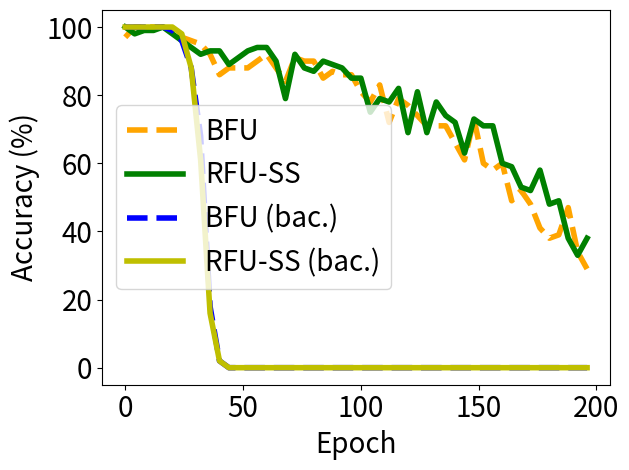

This chart was generated by the following Python code:


import numpy as np
import matplotlib.pyplot as plt

epsilon = 3
beta = 1 / epsilon




y_bfu_back_acc = [1.0, 1.0, 1.0, 1.0, 1.0, 1.0, 1.0, 1.0, 1.0, 1.0, 1.0, 1.0, 1.0, 1.0, 1.0, 0.9899999499320984, 1.0, 0.9899999499320984, 1.0, 0.9899999499320984, 0.9899999499320984, 1.0, 1.0, 1.0, 0.9599999785423279, 0.9099999666213989, 0.9099999666213989, 0.9199999570846558, 0.8799999952316284, 0.7999999523162842, 0.8100000023841858, 0.6399999856948853, 0.6800000071525574, 0.4899999797344208, 0.4599999785423279, 0.3400000035762787, 0.17999999225139618, 0.14999999105930328, 0.07999999821186066, 0.029999999329447746, 0.019999999552965164, 0.019999999552965164, 0.0, 0.0, 0.0, 0.0, 0.0, 0.0, 0.0, 0.0, 0.0, 0.0, 0.0, 0.0, 0.0, 0.0, 0.0, 0.0, 0.0, 0.0, 0.0, 0.0, 0.0, 0.0, 0.0, 0.0, 0.0, 0.0, 0.0, 0.0, 0.0, 0.0, 0.0, 0.0, 0.0, 0.0, 0.0, 0.0, 0.0, 0.0, 0.0, 0.0, 0.0, 0.0, 0.0, 0.0, 0.0, 0.0, 0.0, 0.0, 0.0, 0.0, 0.0, 0.0, 0.0, 0.0, 0.0, 0.0, 0.0, 0.0, 0.0, 0.0, 0.0, 0.0, 0.0, 0.0, 0.0, 0.0, 0.0, 0.0, 0.0, 0.0, 0.0, 0.0, 0.0, 0.0, 0.0, 0.0, 0.0, 0.0, 0.0, 0.0, 0.0, 0.0, 0.0, 0.0, 0.0, 0.0, 0.0, 0.0, 0.0, 0.0, 0.0, 0.0, 0.0, 0.0, 0.0, 0.0, 0.0, 0.0, 0.0, 0.0, 0.0, 0.0, 0.0, 0.0, 0.0, 0.0, 0.0, 0.0, 0.0, 0.0, 0.0, 0.0, 0.0, 0.0, 0.0, 0.0, 0.0, 0.0, 0.0, 0.0, 0.0, 0.0, 0.0, 0.0, 0.0, 0.0, 0.0, 0.0, 0.0, 0.0, 0.0, 0.0, 0.0, 0.0, 0.0, 0.0, 0.0, 0.0, 0.0, 0.0, 0.0, 0.0, 0.0, 0.0, 0.0, 0.0, 0.0, 0.0, 0.0, 0.0, 0.0, 0.0, 0.0, 0.0, 0.0, 0.0, 0.0, 0.0, 0.0, 0.0, 0.0, 0.0, 0.0, 0.0, 0.0, 0.0, 0.0, 0.0, 0.0, 0.0, 0.0, 0.0, 0.0, 0.0, 0.0, 0.0, 0.0, 0.0, 0.0, 0.0, 0.0, 0.0, 0.0, 0.0, 0.0, 0.0, 0.0, 0.0, 0.0, 0.0, 0.0, 0.0, 0.0, 0.0, 0.0, 0.0, 0.0, 0.0, 0.0, 0.0, 0.0, 0.0, 0.0, 0.0, 0.0, 0.0, 0.0, 0.0, 0.0, 0.0, 0.0, 0.0, 0.0, 0.0, 0.0, 0.0, 0.0, 0.0, 0.0, 0.0, 0.0, 0.0, 0.0, 0.0, 0.0, 0.0, 0.0, 0.0, 0.0, 0.0, 0.0, 0.0, 0.0, 0.0, 0.0, 0.0, 0.0, 0.0, 0.0, 0.0, 0.0, 0.0, 0.0, 0.0, 0.0, 0.0, 0.0, 0.0, 0.0, 0.0, 0.0, 0.0, 0.0, 0.0, 0.0, 0.0, 0.0, 0.0, 0.0, 0.0, 0.0, 0.0, 0.0, 0.0, 0.0, 0.0, 0.0, 0.0, 0.0, 0.0, 0.0, 0.0, 0.0, 0.0, 0.0, 0.0, 0.0, 0.0, 0.0, 0.0, 0.0, 0.0, 0.0, 0.0, 0.0, 0.0, 0.0, 0.0, 0.0, 0.0, 0.0, 0.0, 0.0, 0.0, 0.0, 0.0, 0.0, 0.0, 0.0, 0.0, 0.0, 0.0, 0.0, 0.0, 0.0, 0.0, 0.0, 0.0, 0.0, 0.0, 0.0, 0.0, 0.0, 0.0, 0.0, 0.0, 0.0, 0.0, 0.0, 0.0, 0.0, 0.0, 0.0, 0.0, 0.0, 0.0, 0.0, 0.0, 0.0, 0.0, 0.0, 0.0, 0.0, 0.0, 0.0, 0.0, 0.0, 0.0, 0.0, 0.0, 0.0, 0.0, 0.0, 0.0, 0.0, 0.0, 0.0, 0.0, 0.0, 0.0, 0.0, 0.0, 0.0, 0.0, 0.0, 0.0, 0.0, 0.0, 0.0, 0.0, 0.0, 0.0, 0.0, 0.0, 0.0, 0.0, 0.0, 0.0, 0.0, 0.0, 0.0, 0.0, 0.0, 0.0, 0.0, 0.0, 0.0, 0.0, 0.0, 0.0, 0.0, 0.0, 0.0, 0.0, 0.0, 0.0, 0.0, 0.0, 0.0, 0.0, 0.0, 0.0, 0.0, 0.0, 0.0, 0.0, 0.0, 0.0, 0.0, 0.0, 0.0, 0.0, 0.0, 0.0, 0.0, 0.0, 0.0, 0.0, 0.0, 0.0, 0.0, 0.0, 0.0, 0.0, 0.0, 0.0, 0.0, 0.0, 0.0, 0.0, 0.0, 0.0, 0.0, 0.0, 0.0, 0.0, 0.0, 0.0, 0.0, 0.0, 0.0, 0.0, 0.0, 0.0, 0.0, 0.0, 0.0, 0.0, 0.0, 0.0, 0.0, 0.0, 0.0, 0.0, 0.0, 0.0, 0.0, 0.0, 0.0, 0.0, 0.0, 0.0, 0.0, 0.0, 0.0, 0.0, 0.0, 0.0, 0.0, 0.0, 0.0, 0.0, 0.0, 0.0, 0.0, 0.0, 0.0, 0.0, 0.0, 0.0, 0.0, 0.0, 0.0, 0.0, 0.0, 0.0, 0.0, 0.0, 0.0, 0.0, 0.0, 0.0, 0.0, 0.0, 0.0, 0.0, 0.0, 0.0, 0.0, 0.0, 0.0, 0.0, 0.0, 0.0, 0.0, 0.0, 0.0, 0.0, 0.0, 0.0, 0.0, 0.0, 0.0, 0.0, 0.0, 0.0, 0.0, 0.0, 0.0, 0.0, 0.0, 0.0, 0.0, 0.0, 0.0, 0.0, 0.0, 0.0, 0.0, 0.0, 0.0, 0.0, 0.0, 0.0, 0.0, 0.0, 0.0, 0.0, 0.0, 0.0, 0.0, 0.0, 0.0, 0.0, 0.0, 0.0, 0.0, 0.0, 0.0, 0.0, 0.0, 0.0, 0.0, 0.0, 0.0, 0.0, 0.0, 0.0, 0.0, 0.0, 0.0, 0.0, 0.0, 0.0, 0.0, 0.0, 0.0, 0.0, 0.0, 0.0, 0.0, 0.0, 0.0, 0.0, 0.0, 0.0, 0.0, 0.0, 0.0, 0.0, 0.0, 0.0, 0.0, 0.0, 0.0, 0.0, 0.0, 0.0, 0.0, 0.0, 0.0, 0.0, 0.0, 0.0, 0.0, 0.0, 0.0, 0.0, 0.0, 0.0, 0.0, 0.0, 0.0, 0.0, 0.0, 0.0, 0.0, 0.0, 0.0, 0.0, 0.0, 0.0, 0.0, 0.0, 0.0, 0.0, 0.0, 0.0, 0.0, 0.0, 0.0, 0.0, 0.0, 0.0, 0.0, 0.0, 0.0, 0.0, 0.0, 0.0, 0.0, 0.0, 0.0, 0.0, 0.0, 0.0, 0.0, 0.0, 0.0, 0.0, 0.0, 0.0, 0.0, 0.0, 0.0, 0.0, 0.0, 0.0, 0.0, 0.0, 0.0, 0.0, 0.0, 0.0, 0.0, 0.0, 0.0, 0.0, 0.0, 0.0, 0.0, 0.0, 0.0, 0.0, 0.0, 0.0, 0.0, 0.0, 0.0, 0.0, 0.0, 0.0, 0.0, 0.0, 0.0, 0.0, 0.0, 0.0, 0.0, 0.0, 0.0, 0.0, 0.0, 0.0, 0.0, 0.0, 0.0, 0.0]


y_bfu_acc      = [0.9699999690055847, 1.0, 1.0, 1.0, 1.0, 1.0, 0.9899999499320984, 0.9899999499320984, 1.0, 1.0, 1.0, 1.0, 1.0, 1.0, 1.0, 1.0, 1.0, 0.9799999594688416, 0.9599999785423279, 0.9699999690055847, 0.9899999499320984, 0.9899999499320984, 0.9599999785423279, 0.9699999690055847, 0.9699999690055847, 0.9799999594688416, 0.9300000071525574, 0.9399999976158142, 0.9599999785423279, 0.9300000071525574, 0.9699999690055847, 0.9199999570846558, 0.949999988079071, 0.949999988079071, 0.9300000071525574, 0.8999999761581421, 0.9199999570846558, 0.9300000071525574, 0.9099999666213989, 0.85999995470047, 0.85999995470047, 0.8799999952316284, 0.8799999952316284, 0.9099999666213989, 0.8799999952316284, 0.9199999570846558, 0.9300000071525574, 0.9300000071525574, 0.8799999952316284, 0.8799999952316284, 0.8899999856948853, 0.8700000047683716, 0.8799999952316284, 0.8700000047683716, 0.85999995470047, 0.9099999666213989, 0.8999999761581421, 0.8799999952316284, 0.8700000047683716, 0.9599999785423279, 0.9199999570846558, 0.9099999666213989, 0.8899999856948853, 0.8799999952316284, 0.8799999952316284, 0.85999995470047, 0.9300000071525574, 0.9199999570846558, 0.8399999737739563, 0.8899999856948853, 0.9399999976158142, 0.9399999976158142, 0.9099999666213989, 0.8899999856948853, 0.8799999952316284, 0.8399999737739563, 0.8999999761581421, 0.8499999642372131, 0.8899999856948853, 0.8700000047683716, 0.8999999761581421, 0.8700000047683716, 0.8799999952316284, 0.8799999952316284, 0.8499999642372131, 0.8799999952316284, 0.8899999856948853, 0.8399999737739563, 0.8700000047683716, 0.8100000023841858, 0.8799999952316284, 0.8799999952316284, 0.85999995470047, 0.8199999928474426, 0.8999999761581421, 0.8499999642372131, 0.85999995470047, 0.8899999856948853, 0.8499999642372131, 0.7999999523162842, 0.8100000023841858, 0.8299999833106995, 0.7699999809265137, 0.75, 0.7799999713897705, 0.8399999737739563, 0.8499999642372131, 0.8199999928474426, 0.8299999833106995, 0.8199999928474426, 0.8299999833106995, 0.8100000023841858, 0.7199999690055847, 0.7599999904632568, 0.8100000023841858, 0.7799999713897705, 0.7899999618530273, 0.7199999690055847, 0.8199999928474426, 0.7899999618530273, 0.7699999809265137, 0.7400000095367432, 0.7899999618530273, 0.7199999690055847, 0.7400000095367432, 0.7400000095367432, 0.7400000095367432, 0.7799999713897705, 0.7099999785423279, 0.7599999904632568, 0.7099999785423279, 0.7099999785423279, 0.7099999785423279, 0.75, 0.699999988079071, 0.7599999904632568, 0.7099999785423279, 0.7799999713897705, 0.6899999976158142, 0.7199999690055847, 0.6599999666213989, 0.6800000071525574, 0.699999988079071, 0.7099999785423279, 0.6100000143051147, 0.5600000023841858, 0.6800000071525574, 0.6699999570846558, 0.7299999594688416, 0.699999988079071, 0.5299999713897705, 0.5899999737739563, 0.5999999642372131, 0.6399999856948853, 0.6200000047683716, 0.5299999713897705, 0.5799999833106995, 0.6100000143051147, 0.5299999713897705, 0.5899999737739563, 0.5999999642372131, 0.5899999737739563, 0.5299999713897705, 0.5899999737739563, 0.4899999797344208, 0.5999999642372131, 0.5799999833106995, 0.47999998927116394, 0.5199999809265137, 0.5199999809265137, 0.4599999785423279, 0.550000011920929, 0.47999998927116394, 0.41999998688697815, 0.4599999785423279, 0.4699999988079071, 0.4099999964237213, 0.4599999785423279, 0.5199999809265137, 0.38999998569488525, 0.3799999952316284, 0.429999977350235, 0.5199999809265137, 0.4399999976158142, 0.38999998569488525, 0.47999998927116394, 0.3700000047683716, 0.4399999976158142, 0.4699999988079071, 0.429999977350235, 0.3499999940395355, 0.3999999761581421, 0.3400000035762787, 0.35999998450279236, 0.38999998569488525, 0.38999998569488525, 0.28999999165534973, 0.3700000047683716, 0.38999998569488525, 0.4399999976158142, 0.32999998331069946, 0.3700000047683716, 0.2800000011920929, 0.32999998331069946, 0.3499999940395355, 0.3199999928474426, 0.32999998331069946, 0.3400000035762787, 0.25, 0.25, 0.32999998331069946, 0.3199999928474426, 0.3499999940395355, 0.25999999046325684, 0.2199999988079071, 0.29999998211860657, 0.20999999344348907, 0.32999998331069946, 0.28999999165534973, 0.3799999952316284, 0.3400000035762787, 0.32999998331069946, 0.3100000023841858, 0.3199999928474426, 0.3799999952316284, 0.3700000047683716, 0.28999999165534973, 0.38999998569488525, 0.26999998092651367, 0.1899999976158142, 0.25999999046325684, 0.3799999952316284, 0.28999999165534973, 0.25, 0.23999999463558197, 0.1899999976158142, 0.22999998927116394, 0.2199999988079071, 0.3400000035762787, 0.26999998092651367, 0.32999998331069946, 0.2199999988079071, 0.3100000023841858, 0.20999999344348907, 0.25, 0.1899999976158142, 0.25999999046325684, 0.22999998927116394, 0.25999999046325684, 0.3100000023841858, 0.26999998092651367, 0.32999998331069946, 0.26999998092651367, 0.25999999046325684, 0.23999999463558197, 0.25999999046325684, 0.25999999046325684, 0.3100000023841858, 0.35999998450279236, 0.3199999928474426, 0.28999999165534973, 0.2800000011920929, 0.23999999463558197, 0.28999999165534973, 0.22999998927116394, 0.23999999463558197, 0.26999998092651367, 0.22999998927116394, 0.25999999046325684, 0.28999999165534973, 0.26999998092651367, 0.28999999165534973, 0.23999999463558197, 0.28999999165534973, 0.22999998927116394, 0.22999998927116394, 0.17999999225139618, 0.25999999046325684, 0.25999999046325684, 0.23999999463558197, 0.26999998092651367, 0.2800000011920929, 0.25999999046325684, 0.25, 0.2199999988079071, 0.2199999988079071, 0.25, 0.22999998927116394, 0.1899999976158142, 0.12999999523162842, 0.25, 0.17999999225139618, 0.23999999463558197, 0.1599999964237213, 0.2199999988079071, 0.20999999344348907, 0.25999999046325684, 0.17000000178813934, 0.09999999403953552, 0.22999998927116394, 0.25, 0.17999999225139618, 0.2199999988079071, 0.22999998927116394, 0.2199999988079071, 0.26999998092651367, 0.2800000011920929, 0.25999999046325684, 0.2199999988079071, 0.19999998807907104, 0.28999999165534973, 0.1899999976158142, 0.2199999988079071, 0.14999999105930328, 0.17999999225139618, 0.22999998927116394, 0.14000000059604645, 0.1599999964237213, 0.19999998807907104, 0.19999998807907104, 0.2199999988079071, 0.22999998927116394, 0.2199999988079071, 0.26999998092651367, 0.20999999344348907, 0.2199999988079071, 0.17000000178813934, 0.12999999523162842, 0.22999998927116394, 0.1599999964237213, 0.1599999964237213, 0.2199999988079071, 0.17000000178813934, 0.1899999976158142, 0.20999999344348907, 0.17000000178813934, 0.14000000059604645, 0.17000000178813934, 0.1599999964237213, 0.19999998807907104, 0.14000000059604645, 0.1899999976158142, 0.17999999225139618, 0.12999999523162842, 0.1599999964237213, 0.17000000178813934, 0.12999999523162842, 0.22999998927116394, 0.17999999225139618, 0.17999999225139618, 0.1899999976158142, 0.14000000059604645, 0.12999999523162842, 0.17000000178813934, 0.12999999523162842, 0.25999999046325684, 0.14000000059604645, 0.1899999976158142, 0.12999999523162842, 0.14000000059604645, 0.17999999225139618, 0.11999999731779099, 0.14999999105930328, 0.14000000059604645, 0.17000000178813934, 0.1599999964237213, 0.14999999105930328, 0.14000000059604645, 0.1899999976158142, 0.11999999731779099, 0.11999999731779099, 0.1599999964237213, 0.14000000059604645, 0.14000000059604645, 0.10999999940395355, 0.19999998807907104, 0.1599999964237213, 0.1599999964237213, 0.17999999225139618, 0.1599999964237213, 0.2199999988079071, 0.19999998807907104, 0.14000000059604645, 0.11999999731779099, 0.17999999225139618, 0.12999999523162842, 0.11999999731779099, 0.17000000178813934, 0.19999998807907104, 0.17999999225139618, 0.14999999105930328, 0.14000000059604645, 0.14999999105930328, 0.14999999105930328, 0.11999999731779099, 0.19999998807907104, 0.14000000059604645, 0.09999999403953552, 0.10999999940395355, 0.2199999988079071, 0.08999999612569809, 0.2199999988079071, 0.14000000059604645, 0.12999999523162842, 0.14000000059604645, 0.14999999105930328, 0.08999999612569809, 0.1899999976158142, 0.1599999964237213, 0.17999999225139618, 0.11999999731779099, 0.17000000178813934, 0.10999999940395355, 0.20999999344348907, 0.1899999976158142, 0.1899999976158142, 0.07000000029802322, 0.1599999964237213, 0.17999999225139618, 0.14000000059604645, 0.12999999523162842, 0.1899999976158142, 0.1599999964237213, 0.14000000059604645, 0.17000000178813934, 0.14000000059604645, 0.09999999403953552, 0.1599999964237213, 0.14000000059604645, 0.1599999964237213, 0.17000000178813934, 0.17000000178813934, 0.14999999105930328, 0.10999999940395355, 0.12999999523162842, 0.07999999821186066, 0.10999999940395355, 0.14000000059604645, 0.1599999964237213, 0.11999999731779099, 0.17000000178813934, 0.08999999612569809, 0.12999999523162842, 0.11999999731779099, 0.11999999731779099, 0.14999999105930328, 0.17000000178813934, 0.14999999105930328, 0.17999999225139618, 0.19999998807907104, 0.17000000178813934, 0.17999999225139618, 0.17000000178813934, 0.17000000178813934, 0.14999999105930328, 0.05999999865889549, 0.08999999612569809, 0.08999999612569809, 0.14000000059604645, 0.14999999105930328, 0.10999999940395355, 0.1599999964237213, 0.09999999403953552, 0.07000000029802322, 0.1599999964237213, 0.14000000059604645, 0.1599999964237213, 0.12999999523162842, 0.09999999403953552, 0.14999999105930328, 0.22999998927116394, 0.10999999940395355, 0.1599999964237213, 0.08999999612569809, 0.07999999821186066, 0.11999999731779099, 0.12999999523162842, 0.10999999940395355, 0.10999999940395355, 0.08999999612569809, 0.07999999821186066, 0.17999999225139618, 0.11999999731779099, 0.14999999105930328, 0.14999999105930328, 0.1599999964237213, 0.14000000059604645, 0.08999999612569809, 0.07999999821186066, 0.1899999976158142, 0.14999999105930328, 0.09999999403953552, 0.11999999731779099, 0.14000000059604645, 0.07999999821186066, 0.12999999523162842, 0.08999999612569809, 0.09999999403953552, 0.1599999964237213, 0.17999999225139618, 0.09999999403953552, 0.14999999105930328, 0.04999999701976776, 0.14000000059604645, 0.08999999612569809, 0.11999999731779099, 0.08999999612569809, 0.08999999612569809, 0.1599999964237213, 0.11999999731779099, 0.07999999821186066, 0.05999999865889549, 0.14999999105930328, 0.14999999105930328, 0.12999999523162842, 0.14999999105930328, 0.11999999731779099, 0.09999999403953552, 0.12999999523162842, 0.17000000178813934, 0.11999999731779099, 0.17999999225139618, 0.08999999612569809, 0.1899999976158142, 0.10999999940395355, 0.14000000059604645, 0.17000000178813934, 0.12999999523162842, 0.11999999731779099, 0.12999999523162842, 0.07000000029802322, 0.11999999731779099, 0.07000000029802322, 0.07999999821186066, 0.07999999821186066, 0.08999999612569809, 0.14999999105930328, 0.08999999612569809, 0.08999999612569809, 0.17000000178813934, 0.14000000059604645, 0.1599999964237213, 0.14999999105930328, 0.14999999105930328, 0.10999999940395355, 0.1899999976158142, 0.1599999964237213, 0.14000000059604645, 0.07999999821186066, 0.14999999105930328, 0.11999999731779099, 0.14999999105930328, 0.12999999523162842, 0.14999999105930328, 0.09999999403953552, 0.14000000059604645, 0.14000000059604645, 0.09999999403953552, 0.08999999612569809, 0.14999999105930328, 0.1899999976158142, 0.12999999523162842, 0.08999999612569809, 0.05999999865889549, 0.14000000059604645, 0.10999999940395355, 0.08999999612569809, 0.17000000178813934, 0.12999999523162842, 0.12999999523162842, 0.07999999821186066, 0.11999999731779099, 0.14999999105930328, 0.14000000059604645, 0.10999999940395355, 0.08999999612569809, 0.08999999612569809, 0.09999999403953552, 0.17000000178813934, 0.1599999964237213, 0.08999999612569809, 0.1599999964237213, 0.14000000059604645, 0.1599999964237213, 0.12999999523162842, 0.10999999940395355, 0.11999999731779099, 0.17000000178813934, 0.17000000178813934, 0.14999999105930328, 0.07999999821186066, 0.09999999403953552, 0.07000000029802322, 0.14000000059604645, 0.1599999964237213, 0.14999999105930328, 0.10999999940395355, 0.12999999523162842, 0.12999999523162842, 0.08999999612569809, 0.09999999403953552, 0.10999999940395355, 0.12999999523162842, 0.10999999940395355, 0.17999999225139618, 0.14000000059604645, 0.10999999940395355, 0.07000000029802322, 0.09999999403953552, 0.09999999403953552, 0.07999999821186066, 0.14999999105930328, 0.09999999403953552, 0.10999999940395355, 0.09999999403953552, 0.12999999523162842, 0.14999999105930328, 0.08999999612569809, 0.07999999821186066, 0.10999999940395355, 0.1599999964237213, 0.08999999612569809, 0.12999999523162842, 0.11999999731779099, 0.1599999964237213, 0.17000000178813934, 0.14000000059604645, 0.14000000059604645, 0.10999999940395355, 0.08999999612569809, 0.12999999523162842, 0.12999999523162842, 0.04999999701976776, 0.14000000059604645, 0.12999999523162842, 0.14999999105930328, 0.11999999731779099, 0.04999999701976776, 0.10999999940395355, 0.09999999403953552, 0.09999999403953552, 0.17000000178813934, 0.17999999225139618, 0.17000000178813934, 0.11999999731779099, 0.14999999105930328, 0.08999999612569809, 0.14999999105930328, 0.11999999731779099, 0.08999999612569809, 0.14000000059604645, 0.07999999821186066, 0.07999999821186066, 0.1599999964237213, 0.11999999731779099, 0.14000000059604645, 0.10999999940395355, 0.11999999731779099, 0.07999999821186066, 0.14000000059604645, 0.12999999523162842, 0.14999999105930328, 0.14999999105930328, 0.11999999731779099, 0.07999999821186066, 0.12999999523162842, 0.12999999523162842, 0.1599999964237213, 0.14999999105930328, 0.14000000059604645, 0.12999999523162842, 0.07000000029802322, 0.17999999225139618, 0.11999999731779099, 0.08999999612569809, 0.1599999964237213, 0.11999999731779099, 0.14000000059604645, 0.07999999821186066, 0.07000000029802322, 0.09999999403953552, 0.12999999523162842, 0.1599999964237213, 0.14999999105930328, 0.08999999612569809, 0.10999999940395355, 0.07000000029802322, 0.11999999731779099, 0.14999999105930328, 0.10999999940395355, 0.11999999731779099, 0.07000000029802322, 0.07999999821186066, 0.08999999612569809, 0.10999999940395355, 0.22999998927116394, 0.10999999940395355, 0.11999999731779099, 0.11999999731779099, 0.14000000059604645, 0.07000000029802322, 0.08999999612569809, 0.1599999964237213, 0.10999999940395355, 0.1899999976158142, 0.17000000178813934, 0.11999999731779099, 0.09999999403953552, 0.07999999821186066, 0.12999999523162842, 0.09999999403953552, 0.14000000059604645, 0.08999999612569809, 0.10999999940395355, 0.12999999523162842, 0.08999999612569809, 0.12999999523162842, 0.14000000059604645, 0.08999999612569809, 0.14999999105930328]


y_vibu_back_acc= [1.0, 1.0, 1.0, 1.0, 1.0, 1.0, 1.0, 1.0, 1.0, 1.0, 1.0, 1.0, 1.0, 1.0, 1.0, 1.0, 1.0, 0.9899999499320984, 1.0, 1.0, 1.0, 1.0, 1.0, 0.9599999785423279, 0.9799999594688416, 1.0, 0.9699999690055847, 0.8299999833106995, 0.8799999952316284, 0.8100000023841858, 0.8100000023841858, 0.7199999690055847, 0.6100000143051147, 0.5899999737739563, 0.5199999809265137, 0.3400000035762787, 0.1599999964237213, 0.14000000059604645, 0.11999999731779099, 0.05999999865889549, 0.019999999552965164, 0.0, 0.009999999776482582, 0.0, 0.0, 0.0, 0.0, 0.0, 0.0, 0.0, 0.0, 0.0, 0.0, 0.0, 0.0, 0.0, 0.0, 0.0, 0.0, 0.0, 0.0, 0.0, 0.0, 0.0, 0.0, 0.0, 0.0, 0.0, 0.0, 0.0, 0.0, 0.0, 0.0, 0.0, 0.0, 0.0, 0.0, 0.0, 0.0, 0.0, 0.0, 0.0, 0.0, 0.0, 0.0, 0.0, 0.0, 0.0, 0.0, 0.0, 0.0, 0.0, 0.0, 0.0, 0.0, 0.0, 0.0, 0.0, 0.0, 0.0, 0.0, 0.0, 0.0, 0.0, 0.0, 0.0, 0.0, 0.0, 0.0, 0.0, 0.0, 0.0, 0.0, 0.0, 0.0, 0.0, 0.0, 0.0, 0.0, 0.0, 0.0, 0.0, 0.0, 0.0, 0.0, 0.0, 0.0, 0.0, 0.0, 0.0, 0.0, 0.0, 0.0, 0.0, 0.0, 0.0, 0.0, 0.0, 0.0, 0.0, 0.0, 0.0, 0.0, 0.0, 0.0, 0.0, 0.0, 0.0, 0.0, 0.0, 0.0, 0.0, 0.0, 0.0, 0.0, 0.0, 0.0, 0.0, 0.0, 0.0, 0.0, 0.0, 0.0, 0.0, 0.0, 0.0, 0.0, 0.0, 0.0, 0.0, 0.0, 0.0, 0.0, 0.0, 0.0, 0.0, 0.0, 0.0, 0.0, 0.0, 0.0, 0.0, 0.0, 0.0, 0.0, 0.0, 0.0, 0.0, 0.0, 0.0, 0.0, 0.0, 0.0, 0.0, 0.0, 0.0, 0.0, 0.0, 0.0, 0.0, 0.0, 0.0, 0.0, 0.0, 0.0, 0.0, 0.0, 0.0, 0.0, 0.0, 0.0, 0.0, 0.0, 0.0, 0.0, 0.0, 0.0, 0.0, 0.0, 0.0, 0.0, 0.0, 0.0, 0.0, 0.0, 0.0, 0.0, 0.0, 0.0, 0.0, 0.0, 0.0, 0.0, 0.0, 0.0, 0.0, 0.0, 0.0, 0.0, 0.0, 0.0, 0.0, 0.0, 0.0, 0.0, 0.0, 0.0, 0.0, 0.0, 0.0, 0.0, 0.0, 0.0, 0.0, 0.0, 0.0, 0.0, 0.0, 0.0, 0.0, 0.0, 0.0, 0.0, 0.0, 0.0, 0.0, 0.0, 0.0, 0.0, 0.0, 0.0, 0.0, 0.0, 0.0, 0.0, 0.0, 0.0, 0.0, 0.0, 0.0, 0.0, 0.0, 0.0, 0.0, 0.0, 0.0, 0.0, 0.0, 0.0, 0.0, 0.0, 0.0, 0.0, 0.0, 0.0, 0.0, 0.0, 0.0, 0.0, 0.0, 0.0, 0.0, 0.0, 0.0, 0.0, 0.0, 0.0, 0.0, 0.0, 0.0, 0.0, 0.0, 0.0, 0.0, 0.0, 0.0, 0.0, 0.0, 0.0, 0.0, 0.0, 0.0, 0.0, 0.0, 0.0, 0.0, 0.0, 0.0, 0.0, 0.0, 0.0, 0.0, 0.0, 0.0, 0.0, 0.0, 0.0, 0.0, 0.0, 0.0, 0.0, 0.0, 0.0, 0.0, 0.0, 0.0, 0.0, 0.0, 0.0, 0.0, 0.0, 0.0, 0.0, 0.0, 0.0, 0.0, 0.0, 0.0, 0.0, 0.0, 0.0, 0.0, 0.0, 0.0, 0.0, 0.0, 0.0, 0.0, 0.0, 0.0, 0.0, 0.0, 0.0, 0.0, 0.0, 0.0, 0.0, 0.0, 0.0, 0.0, 0.0, 0.0, 0.0, 0.0, 0.0, 0.0, 0.0, 0.0, 0.0, 0.0, 0.0, 0.0, 0.0, 0.0, 0.0, 0.0, 0.0, 0.0, 0.0, 0.0, 0.0, 0.0, 0.0, 0.0, 0.0, 0.0, 0.0, 0.0, 0.0, 0.0, 0.0, 0.0, 0.0, 0.0, 0.0, 0.0, 0.0, 0.0, 0.0, 0.0, 0.0, 0.0, 0.0, 0.0, 0.0, 0.0, 0.0, 0.0, 0.0, 0.0, 0.0, 0.0, 0.0, 0.0, 0.0, 0.0, 0.0, 0.0, 0.0, 0.0, 0.0, 0.0, 0.0, 0.0, 0.0, 0.0, 0.0, 0.0, 0.0, 0.0, 0.0, 0.0, 0.0, 0.0, 0.0, 0.0, 0.0, 0.0, 0.0, 0.0, 0.0, 0.0, 0.0, 0.0, 0.0, 0.0, 0.0, 0.0, 0.0, 0.0, 0.0, 0.0, 0.0, 0.0, 0.0, 0.0, 0.0, 0.0, 0.0, 0.0, 0.0, 0.0, 0.0, 0.0, 0.0, 0.0, 0.0, 0.0, 0.0, 0.0, 0.0, 0.0, 0.0, 0.0, 0.0, 0.0, 0.0, 0.0, 0.0, 0.0, 0.0, 0.0, 0.0, 0.0, 0.0, 0.0, 0.0, 0.0, 0.0, 0.0, 0.0, 0.0, 0.0, 0.0, 0.0, 0.0, 0.0, 0.0, 0.0, 0.0, 0.0, 0.0, 0.0, 0.0, 0.0, 0.0, 0.0, 0.0, 0.0, 0.0, 0.0, 0.0, 0.0, 0.0, 0.0, 0.0, 0.0, 0.0, 0.0, 0.0, 0.0, 0.0, 0.0, 0.0, 0.0, 0.0, 0.0, 0.0, 0.0, 0.0, 0.0, 0.0, 0.0, 0.0, 0.0, 0.0, 0.0, 0.0, 0.0, 0.0, 0.0, 0.0, 0.0, 0.0, 0.0, 0.0, 0.0, 0.0, 0.0, 0.0, 0.0, 0.0, 0.0, 0.0, 0.0, 0.0, 0.0, 0.0, 0.0, 0.0, 0.0, 0.0, 0.0, 0.0, 0.0, 0.0, 0.0, 0.0, 0.0, 0.0, 0.0, 0.0, 0.0, 0.0, 0.0, 0.0, 0.0, 0.0, 0.0, 0.0, 0.0, 0.0, 0.0, 0.0, 0.0, 0.0, 0.0, 0.0, 0.0, 0.0, 0.0, 0.0, 0.0, 0.0, 0.0, 0.0, 0.0, 0.0, 0.0, 0.0, 0.0, 0.0, 0.0, 0.0, 0.0, 0.0, 0.0, 0.0, 0.0, 0.0, 0.0, 0.0, 0.0, 0.0, 0.0, 0.0, 0.0, 0.0, 0.0, 0.0, 0.0, 0.0, 0.0, 0.0, 0.0, 0.0, 0.0, 0.0, 0.0, 0.0, 0.0, 0.0, 0.0, 0.0, 0.0, 0.0, 0.0, 0.0, 0.0, 0.0, 0.0, 0.0, 0.0, 0.0, 0.0, 0.0, 0.0, 0.0, 0.0, 0.0, 0.0, 0.0, 0.0, 0.0, 0.0, 0.0, 0.0, 0.0, 0.0, 0.0, 0.0, 0.0, 0.0, 0.0, 0.0, 0.0, 0.0, 0.0, 0.0, 0.0, 0.0, 0.0, 0.0, 0.0, 0.0, 0.0, 0.0, 0.0, 0.0, 0.0, 0.0, 0.0, 0.0, 0.0, 0.0, 0.0, 0.0, 0.0, 0.0, 0.0, 0.0, 0.0, 0.0, 0.0, 0.0, 0.0, 0.0, 0.0, 0.0, 0.0]


y_vibu_acc     = [1.0, 1.0, 0.9899999499320984, 1.0, 0.9799999594688416, 1.0, 1.0, 1.0, 0.9899999499320984, 0.9899999499320984, 0.9699999690055847, 0.9899999499320984, 0.9899999499320984, 1.0, 1.0, 0.9899999499320984, 1.0, 1.0, 0.9899999499320984, 1.0, 0.9799999594688416, 0.9899999499320984, 0.9799999594688416, 0.949999988079071, 0.9599999785423279, 0.9699999690055847, 0.9799999594688416, 0.9899999499320984, 0.9399999976158142, 0.9599999785423279, 0.9399999976158142, 0.9399999976158142, 0.9199999570846558, 0.9300000071525574, 0.949999988079071, 0.9099999666213989, 0.9300000071525574, 0.8999999761581421, 0.85999995470047, 0.9099999666213989, 0.9300000071525574, 0.85999995470047, 0.8899999856948853, 0.9199999570846558, 0.8899999856948853, 0.9300000071525574, 0.85999995470047, 0.9300000071525574, 0.9099999666213989, 0.8799999952316284, 0.8999999761581421, 0.9300000071525574, 0.9300000071525574, 0.9099999666213989, 0.8999999761581421, 0.9099999666213989, 0.9399999976158142, 0.8999999761581421, 0.9199999570846558, 0.8499999642372131, 0.9399999976158142, 0.8899999856948853, 0.8799999952316284, 0.8499999642372131, 0.8999999761581421, 0.8499999642372131, 0.9099999666213989, 0.8799999952316284, 0.7899999618530273, 0.8499999642372131, 0.9199999570846558, 0.8700000047683716, 0.9199999570846558, 0.8999999761581421, 0.8799999952316284, 0.8799999952316284, 0.8799999952316284, 0.9099999666213989, 0.85999995470047, 0.9199999570846558, 0.8700000047683716, 0.8499999642372131, 0.8999999761581421, 0.8899999856948853, 0.8999999761581421, 0.8700000047683716, 0.8499999642372131, 0.8199999928474426, 0.8899999856948853, 0.8799999952316284, 0.8499999642372131, 0.8899999856948853, 0.8799999952316284, 0.8799999952316284, 0.8899999856948853, 0.8100000023841858, 0.8499999642372131, 0.8299999833106995, 0.8399999737739563, 0.85999995470047, 0.8499999642372131, 0.8399999737739563, 0.85999995470047, 0.7899999618530273, 0.75, 0.7799999713897705, 0.8299999833106995, 0.8199999928474426, 0.7899999618530273, 0.7799999713897705, 0.75, 0.8399999737739563, 0.7799999713897705, 0.7199999690055847, 0.7400000095367432, 0.7799999713897705, 0.8199999928474426, 0.75, 0.8199999928474426, 0.8100000023841858, 0.6899999976158142, 0.7799999713897705, 0.6699999570846558, 0.7799999713897705, 0.8100000023841858, 0.8100000023841858, 0.6599999666213989, 0.7699999809265137, 0.6899999976158142, 0.6599999666213989, 0.7799999713897705, 0.7799999713897705, 0.7799999713897705, 0.7400000095367432, 0.7299999594688416, 0.7699999809265137, 0.7400000095367432, 0.7299999594688416, 0.75, 0.7599999904632568, 0.7199999690055847, 0.6699999570846558, 0.7799999713897705, 0.6399999856948853, 0.6299999952316284, 0.6499999761581421, 0.6399999856948853, 0.7199999690055847, 0.7299999594688416, 0.5999999642372131, 0.6699999570846558, 0.699999988079071, 0.7099999785423279, 0.5999999642372131, 0.7099999785423279, 0.6299999952316284, 0.7099999785423279, 0.6599999666213989, 0.5399999618530273, 0.6399999856948853, 0.5999999642372131, 0.5799999833106995, 0.5600000023841858, 0.5799999833106995, 0.5899999737739563, 0.4899999797344208, 0.4899999797344208, 0.4699999988079071, 0.5299999713897705, 0.5399999618530273, 0.4899999797344208, 0.5199999809265137, 0.5199999809265137, 0.4899999797344208, 0.47999998927116394, 0.41999998688697815, 0.5799999833106995, 0.4899999797344208, 0.4099999964237213, 0.4899999797344208, 0.47999998927116394, 0.3999999761581421, 0.4099999964237213, 0.429999977350235, 0.4899999797344208, 0.3700000047683716, 0.35999998450279236, 0.47999998927116394, 0.3799999952316284, 0.3199999928474426, 0.38999998569488525, 0.29999998211860657, 0.32999998331069946, 0.38999998569488525, 0.3999999761581421, 0.3700000047683716, 0.3799999952316284, 0.25, 0.3999999761581421, 0.3799999952316284, 0.3799999952316284, 0.29999998211860657, 0.28999999165534973, 0.32999998331069946, 0.3100000023841858, 0.2800000011920929, 0.28999999165534973, 0.3700000047683716, 0.3400000035762787, 0.35999998450279236, 0.32999998331069946, 0.3199999928474426, 0.3199999928474426, 0.4099999964237213, 0.3499999940395355, 0.29999998211860657, 0.23999999463558197, 0.3499999940395355, 0.32999998331069946, 0.3499999940395355, 0.20999999344348907, 0.2800000011920929, 0.32999998331069946, 0.28999999165534973, 0.3199999928474426, 0.26999998092651367, 0.38999998569488525, 0.22999998927116394, 0.3100000023841858, 0.2800000011920929, 0.26999998092651367, 0.22999998927116394, 0.25999999046325684, 0.2199999988079071, 0.29999998211860657, 0.29999998211860657, 0.3100000023841858, 0.3199999928474426, 0.17999999225139618, 0.25999999046325684, 0.28999999165534973, 0.25, 0.19999998807907104, 0.25, 0.1899999976158142, 0.23999999463558197, 0.2199999988079071, 0.28999999165534973, 0.20999999344348907, 0.25, 0.23999999463558197, 0.1899999976158142, 0.25, 0.25999999046325684, 0.3499999940395355, 0.22999998927116394, 0.25, 0.22999998927116394, 0.19999998807907104, 0.29999998211860657, 0.1899999976158142, 0.25999999046325684, 0.1899999976158142, 0.1899999976158142, 0.25, 0.23999999463558197, 0.17999999225139618, 0.23999999463558197, 0.25, 0.2199999988079071, 0.25, 0.19999998807907104, 0.26999998092651367, 0.25, 0.2199999988079071, 0.14000000059604645, 0.3400000035762787, 0.22999998927116394, 0.25999999046325684, 0.26999998092651367, 0.25999999046325684, 0.3199999928474426, 0.14999999105930328, 0.2800000011920929, 0.1899999976158142, 0.3400000035762787, 0.17999999225139618, 0.25, 0.20999999344348907, 0.23999999463558197, 0.22999998927116394, 0.14999999105930328, 0.22999998927116394, 0.2199999988079071, 0.2199999988079071, 0.17000000178813934, 0.1899999976158142, 0.14999999105930328, 0.17000000178813934, 0.1899999976158142, 0.23999999463558197, 0.17999999225139618, 0.1899999976158142, 0.20999999344348907, 0.17999999225139618, 0.2199999988079071, 0.17000000178813934, 0.23999999463558197, 0.1599999964237213, 0.25, 0.23999999463558197, 0.2800000011920929, 0.17999999225139618, 0.17000000178813934, 0.14999999105930328, 0.1599999964237213, 0.14000000059604645, 0.1599999964237213, 0.29999998211860657, 0.17999999225139618, 0.2199999988079071, 0.14000000059604645, 0.14999999105930328, 0.14999999105930328, 0.1899999976158142, 0.14000000059604645, 0.17999999225139618, 0.26999998092651367, 0.25, 0.14000000059604645, 0.14000000059604645, 0.17000000178813934, 0.19999998807907104, 0.25, 0.12999999523162842, 0.17999999225139618, 0.2199999988079071, 0.10999999940395355, 0.17999999225139618, 0.17999999225139618, 0.26999998092651367, 0.19999998807907104, 0.12999999523162842, 0.10999999940395355, 0.26999998092651367, 0.1599999964237213, 0.25, 0.2199999988079071, 0.1899999976158142, 0.22999998927116394, 0.20999999344348907, 0.17999999225139618, 0.17000000178813934, 0.20999999344348907, 0.14000000059604645, 0.20999999344348907, 0.14000000059604645, 0.10999999940395355, 0.17000000178813934, 0.23999999463558197, 0.23999999463558197, 0.19999998807907104, 0.17999999225139618, 0.12999999523162842, 0.17999999225139618, 0.1899999976158142, 0.12999999523162842, 0.14000000059604645, 0.10999999940395355, 0.09999999403953552, 0.14000000059604645, 0.14999999105930328, 0.12999999523162842, 0.23999999463558197, 0.14999999105930328, 0.14999999105930328, 0.1899999976158142, 0.10999999940395355, 0.19999998807907104, 0.14999999105930328, 0.12999999523162842, 0.07999999821186066, 0.14000000059604645, 0.11999999731779099, 0.12999999523162842, 0.17999999225139618, 0.08999999612569809, 0.12999999523162842, 0.12999999523162842, 0.17000000178813934, 0.14999999105930328, 0.1899999976158142, 0.20999999344348907, 0.14000000059604645, 0.2199999988079071, 0.14999999105930328, 0.19999998807907104, 0.14999999105930328, 0.14000000059604645, 0.14000000059604645, 0.17000000178813934, 0.09999999403953552, 0.1599999964237213, 0.14999999105930328, 0.2199999988079071, 0.14000000059604645, 0.10999999940395355, 0.12999999523162842, 0.14999999105930328, 0.07999999821186066, 0.1599999964237213, 0.1899999976158142, 0.17999999225139618, 0.12999999523162842, 0.1899999976158142, 0.11999999731779099, 0.14000000059604645, 0.14999999105930328, 0.14999999105930328, 0.1599999964237213, 0.12999999523162842, 0.14999999105930328, 0.17000000178813934, 0.12999999523162842, 0.14000000059604645, 0.12999999523162842, 0.14999999105930328, 0.1599999964237213, 0.11999999731779099, 0.19999998807907104, 0.14000000059604645, 0.12999999523162842, 0.1599999964237213, 0.09999999403953552, 0.19999998807907104, 0.17000000178813934, 0.14999999105930328, 0.1599999964237213, 0.1899999976158142, 0.07000000029802322, 0.12999999523162842, 0.10999999940395355, 0.09999999403953552, 0.14999999105930328, 0.17000000178813934, 0.17999999225139618, 0.11999999731779099, 0.1899999976158142, 0.14000000059604645, 0.12999999523162842, 0.14999999105930328, 0.1899999976158142, 0.08999999612569809, 0.17999999225139618, 0.14999999105930328, 0.12999999523162842, 0.14999999105930328, 0.14999999105930328, 0.08999999612569809, 0.17999999225139618, 0.14000000059604645, 0.1599999964237213, 0.09999999403953552, 0.07000000029802322, 0.17999999225139618, 0.19999998807907104, 0.12999999523162842, 0.17000000178813934, 0.14000000059604645, 0.07999999821186066, 0.11999999731779099, 0.12999999523162842, 0.20999999344348907, 0.09999999403953552, 0.10999999940395355, 0.14000000059604645, 0.14999999105930328, 0.09999999403953552, 0.17000000178813934, 0.14000000059604645, 0.14000000059604645, 0.11999999731779099, 0.11999999731779099, 0.10999999940395355, 0.17999999225139618, 0.14999999105930328, 0.11999999731779099, 0.04999999701976776, 0.12999999523162842, 0.12999999523162842, 0.1599999964237213, 0.1599999964237213, 0.12999999523162842, 0.17000000178813934, 0.09999999403953552, 0.12999999523162842, 0.12999999523162842, 0.08999999612569809, 0.11999999731779099, 0.08999999612569809, 0.14000000059604645, 0.14000000059604645, 0.17000000178813934, 0.11999999731779099, 0.1599999964237213, 0.1599999964237213, 0.07999999821186066, 0.08999999612569809, 0.17000000178813934, 0.14999999105930328, 0.17000000178813934, 0.14999999105930328, 0.17999999225139618, 0.14000000059604645, 0.08999999612569809, 0.08999999612569809, 0.17000000178813934, 0.14999999105930328, 0.1599999964237213, 0.11999999731779099, 0.11999999731779099, 0.14999999105930328, 0.11999999731779099, 0.14000000059604645, 0.14999999105930328, 0.09999999403953552, 0.12999999523162842, 0.14999999105930328, 0.1599999964237213, 0.1899999976158142, 0.08999999612569809, 0.20999999344348907, 0.1899999976158142, 0.07000000029802322, 0.14999999105930328, 0.09999999403953552, 0.10999999940395355, 0.1599999964237213, 0.14000000059604645, 0.20999999344348907, 0.1599999964237213, 0.10999999940395355, 0.08999999612569809, 0.17000000178813934, 0.08999999612569809, 0.1599999964237213, 0.07999999821186066, 0.17999999225139618, 0.07000000029802322, 0.14999999105930328, 0.09999999403953552, 0.14999999105930328, 0.07999999821186066, 0.11999999731779099, 0.04999999701976776, 0.10999999940395355, 0.14999999105930328, 0.14999999105930328, 0.1599999964237213, 0.11999999731779099, 0.12999999523162842, 0.14000000059604645, 0.11999999731779099, 0.12999999523162842, 0.1599999964237213, 0.07999999821186066, 0.10999999940395355, 0.08999999612569809, 0.07999999821186066, 0.11999999731779099, 0.05999999865889549, 0.11999999731779099, 0.07999999821186066, 0.12999999523162842, 0.07999999821186066, 0.1599999964237213, 0.11999999731779099, 0.10999999940395355, 0.17000000178813934, 0.14000000059604645, 0.08999999612569809, 0.09999999403953552, 0.17000000178813934, 0.10999999940395355, 0.20999999344348907, 0.20999999344348907, 0.14999999105930328, 0.07000000029802322, 0.10999999940395355, 0.1599999964237213, 0.04999999701976776, 0.14999999105930328, 0.12999999523162842, 0.08999999612569809, 0.14000000059604645, 0.12999999523162842, 0.17000000178813934, 0.17999999225139618, 0.14000000059604645, 0.08999999612569809, 0.17000000178813934, 0.10999999940395355, 0.1599999964237213, 0.04999999701976776, 0.17000000178813934, 0.14000000059604645, 0.17999999225139618, 0.11999999731779099, 0.1899999976158142, 0.14000000059604645, 0.09999999403953552, 0.11999999731779099, 0.08999999612569809, 0.14000000059604645, 0.09999999403953552, 0.10999999940395355, 0.09999999403953552, 0.10999999940395355, 0.12999999523162842, 0.14999999105930328, 0.07999999821186066, 0.1599999964237213, 0.07000000029802322, 0.11999999731779099, 0.11999999731779099, 0.12999999523162842, 0.11999999731779099, 0.17000000178813934, 0.14000000059604645, 0.14999999105930328, 0.1599999964237213, 0.09999999403953552, 0.1599999964237213, 0.10999999940395355, 0.17000000178813934, 0.09999999403953552, 0.09999999403953552, 0.22999998927116394, 0.11999999731779099, 0.14000000059604645, 0.12999999523162842, 0.17999999225139618, 0.07000000029802322, 0.07999999821186066, 0.07000000029802322, 0.09999999403953552, 0.11999999731779099, 0.11999999731779099, 0.07000000029802322, 0.08999999612569809, 0.08999999612569809, 0.09999999403953552, 0.09999999403953552, 0.10999999940395355, 0.14999999105930328, 0.14999999105930328, 0.11999999731779099, 0.11999999731779099, 0.12999999523162842, 0.12999999523162842, 0.029999999329447746, 0.09999999403953552, 0.07000000029802322, 0.04999999701976776, 0.10999999940395355, 0.17000000178813934, 0.12999999523162842, 0.10999999940395355, 0.08999999612569809, 0.11999999731779099, 0.10999999940395355, 0.08999999612569809, 0.07000000029802322, 0.14000000059604645, 0.14000000059604645, 0.07000000029802322, 0.10999999940395355, 0.14999999105930328, 0.05999999865889549, 0.10999999940395355, 0.12999999523162842, 0.14000000059604645, 0.12999999523162842, 0.1599999964237213, 0.17999999225139618, 0.1599999964237213, 0.09999999403953552, 0.1899999976158142, 0.07999999821186066, 0.14999999105930328, 0.10999999940395355, 0.07999999821186066, 0.14999999105930328, 0.09999999403953552, 0.14000000059604645, 0.08999999612569809, 0.1599999964237213, 0.14000000059604645, 0.17999999225139618, 0.14000000059604645, 0.09999999403953552, 0.14000000059604645, 0.14999999105930328, 0.12999999523162842, 0.12999999523162842, 0.09999999403953552, 0.14999999105930328, 0.08999999612569809, 0.08999999612569809, 0.14999999105930328, 0.07999999821186066, 0.17999999225139618, 0.11999999731779099, 0.09999999403953552, 0.09999999403953552, 0.09999999403953552, 0.09999999403953552, 0.10999999940395355, 0.12999999523162842, 0.14999999105930328]


y_ss_back_acc  = [0.22999998927116394, 0.25, 0.20999999344348907, 0.2199999988079071, 0.14000000059604645, 0.1599999964237213, 0.12999999523162842, 0.12999999523162842, 0.14999999105930328, 0.09999999403953552, 0.05999999865889549, 0.07999999821186066, 0.08999999612569809, 0.14000000059604645, 0.08999999612569809, 0.12999999523162842, 0.05999999865889549, 0.08999999612569809, 0.04999999701976776, 0.09999999403953552, 0.04999999701976776, 0.05999999865889549, 0.04999999701976776, 0.09999999403953552, 0.05999999865889549, 0.07999999821186066, 0.029999999329447746, 0.03999999910593033, 0.029999999329447746, 0.04999999701976776, 0.029999999329447746, 0.05999999865889549, 0.03999999910593033, 0.019999999552965164, 0.03999999910593033, 0.019999999552965164, 0.019999999552965164, 0.03999999910593033, 0.009999999776482582, 0.029999999329447746, 0.03999999910593033, 0.009999999776482582, 0.0, 0.029999999329447746, 0.03999999910593033, 0.019999999552965164, 0.009999999776482582, 0.029999999329447746, 0.029999999329447746, 0.029999999329447746, 0.029999999329447746, 0.009999999776482582, 0.05999999865889549, 0.07000000029802322, 0.03999999910593033, 0.04999999701976776, 0.029999999329447746, 0.029999999329447746, 0.009999999776482582, 0.04999999701976776, 0.009999999776482582, 0.03999999910593033, 0.03999999910593033, 0.029999999329447746, 0.019999999552965164, 0.019999999552965164, 0.03999999910593033, 0.029999999329447746, 0.04999999701976776, 0.05999999865889549, 0.03999999910593033, 0.05999999865889549, 0.04999999701976776, 0.05999999865889549, 0.05999999865889549, 0.05999999865889549, 0.03999999910593033, 0.009999999776482582, 0.07000000029802322, 0.03999999910593033, 0.04999999701976776, 0.04999999701976776, 0.04999999701976776, 0.04999999701976776, 0.029999999329447746, 0.04999999701976776, 0.019999999552965164, 0.04999999701976776, 0.019999999552965164, 0.07000000029802322, 0.03999999910593033, 0.05999999865889549, 0.029999999329447746, 0.029999999329447746, 0.019999999552965164, 0.019999999552965164, 0.03999999910593033, 0.03999999910593033, 0.05999999865889549, 0.03999999910593033, 0.019999999552965164, 0.029999999329447746, 0.019999999552965164, 0.0, 0.04999999701976776, 0.03999999910593033, 0.029999999329447746, 0.019999999552965164, 0.009999999776482582, 0.009999999776482582, 0.019999999552965164, 0.019999999552965164, 0.019999999552965164, 0.029999999329447746, 0.019999999552965164, 0.03999999910593033, 0.019999999552965164, 0.04999999701976776, 0.03999999910593033, 0.04999999701976776, 0.029999999329447746, 0.03999999910593033, 0.08999999612569809, 0.04999999701976776, 0.07000000029802322, 0.04999999701976776, 0.03999999910593033, 0.05999999865889549, 0.03999999910593033, 0.009999999776482582, 0.019999999552965164, 0.019999999552965164, 0.04999999701976776, 0.03999999910593033, 0.07000000029802322, 0.029999999329447746, 0.04999999701976776, 0.07999999821186066, 0.03999999910593033, 0.019999999552965164, 0.03999999910593033, 0.0, 0.0, 0.029999999329447746, 0.04999999701976776, 0.029999999329447746, 0.019999999552965164, 0.029999999329447746, 0.019999999552965164, 0.029999999329447746, 0.019999999552965164, 0.029999999329447746, 0.009999999776482582, 0.009999999776482582, 0.07000000029802322, 0.019999999552965164, 0.07000000029802322, 0.029999999329447746, 0.08999999612569809, 0.03999999910593033, 0.03999999910593033, 0.05999999865889549, 0.019999999552965164, 0.029999999329447746, 0.029999999329447746, 0.03999999910593033, 0.07000000029802322, 0.029999999329447746, 0.03999999910593033, 0.029999999329447746, 0.03999999910593033, 0.04999999701976776, 0.07000000029802322, 0.05999999865889549, 0.08999999612569809, 0.07999999821186066, 0.019999999552965164, 0.04999999701976776, 0.07000000029802322, 0.03999999910593033, 0.04999999701976776, 0.07000000029802322, 0.05999999865889549, 0.07000000029802322, 0.08999999612569809, 0.019999999552965164, 0.019999999552965164, 0.019999999552965164, 0.04999999701976776, 0.03999999910593033, 0.029999999329447746, 0.07000000029802322, 0.07000000029802322, 0.07000000029802322, 0.03999999910593033, 0.07000000029802322, 0.03999999910593033, 0.04999999701976776, 0.05999999865889549, 0.029999999329447746]


y_ss_acc       = [0.75, 0.8199999928474426, 0.8499999642372131, 0.8299999833106995, 0.8399999737739563, 0.8399999737739563, 0.8499999642372131, 0.8199999928474426, 0.7899999618530273, 0.8199999928474426, 0.7999999523162842, 0.7400000095367432, 0.8499999642372131, 0.8299999833106995, 0.8199999928474426, 0.8700000047683716, 0.7899999618530273, 0.8700000047683716, 0.8199999928474426, 0.7999999523162842, 0.8199999928474426, 0.8299999833106995, 0.9099999666213989, 0.8100000023841858, 0.8399999737739563, 0.7899999618530273, 0.8199999928474426, 0.8499999642372131, 0.7899999618530273, 0.7999999523162842, 0.8100000023841858, 0.8499999642372131, 0.8100000023841858, 0.8199999928474426, 0.8799999952316284, 0.8100000023841858, 0.8499999642372131, 0.8700000047683716, 0.7999999523162842, 0.8799999952316284, 0.8499999642372131, 0.8700000047683716, 0.85999995470047, 0.7999999523162842, 0.8499999642372131, 0.9199999570846558, 0.7699999809265137, 0.7999999523162842, 0.8999999761581421, 0.8199999928474426, 0.8199999928474426, 0.8499999642372131, 0.8499999642372131, 0.7699999809265137, 0.8100000023841858, 0.8100000023841858, 0.8799999952316284, 0.8700000047683716, 0.8399999737739563, 0.8700000047683716, 0.8299999833106995, 0.7999999523162842, 0.8399999737739563, 0.8700000047683716, 0.8299999833106995, 0.7799999713897705, 0.8100000023841858, 0.8299999833106995, 0.8499999642372131, 0.8299999833106995, 0.8700000047683716, 0.8499999642372131, 0.8499999642372131, 0.7899999618530273, 0.9199999570846558, 0.7699999809265137, 0.8399999737739563, 0.85999995470047, 0.85999995470047, 0.8499999642372131, 0.8700000047683716, 0.8100000023841858, 0.8700000047683716, 0.8399999737739563, 0.8799999952316284, 0.9099999666213989, 0.8299999833106995, 0.8799999952316284, 0.8399999737739563, 0.8199999928474426, 0.85999995470047, 0.8799999952316284, 0.8100000023841858, 0.85999995470047, 0.7899999618530273, 0.8299999833106995, 0.8899999856948853, 0.8299999833106995, 0.8299999833106995, 0.85999995470047, 0.75, 0.8499999642372131, 0.8399999737739563, 0.8299999833106995, 0.8700000047683716, 0.7999999523162842, 0.8299999833106995, 0.8999999761581421, 0.85999995470047, 0.8299999833106995, 0.8700000047683716, 0.8499999642372131, 0.8299999833106995, 0.85999995470047, 0.8499999642372131, 0.8399999737739563, 0.8199999928474426, 0.8499999642372131, 0.85999995470047, 0.85999995470047, 0.8700000047683716, 0.8199999928474426, 0.7999999523162842, 0.85999995470047, 0.8499999642372131, 0.85999995470047, 0.8499999642372131, 0.8499999642372131, 0.8700000047683716, 0.8299999833106995, 0.8199999928474426, 0.8700000047683716, 0.85999995470047, 0.8499999642372131, 0.8399999737739563, 0.8700000047683716, 0.8999999761581421, 0.7999999523162842, 0.8299999833106995, 0.8299999833106995, 0.8499999642372131, 0.7999999523162842, 0.8199999928474426, 0.8399999737739563, 0.9399999976158142, 0.8199999928474426, 0.8799999952316284, 0.8499999642372131, 0.8199999928474426, 0.8999999761581421, 0.8499999642372131, 0.7999999523162842, 0.9300000071525574, 0.85999995470047, 0.8299999833106995, 0.9199999570846558, 0.7999999523162842, 0.8899999856948853, 0.85999995470047, 0.8399999737739563, 0.8700000047683716, 0.8999999761581421, 0.8799999952316284, 0.85999995470047, 0.8199999928474426, 0.8799999952316284, 0.8100000023841858, 0.8299999833106995, 0.8700000047683716, 0.8799999952316284, 0.85999995470047, 0.7699999809265137, 0.949999988079071, 0.7999999523162842, 0.8799999952316284, 0.949999988079071, 0.85999995470047, 0.7599999904632568, 0.85999995470047, 0.8499999642372131, 0.8799999952316284, 0.8899999856948853, 0.8100000023841858, 0.8700000047683716, 0.7799999713897705, 0.85999995470047, 0.7999999523162842, 0.8499999642372131, 0.8899999856948853, 0.8799999952316284, 0.8899999856948853, 0.8100000023841858, 0.8399999737739563, 0.8399999737739563, 0.8299999833106995, 0.8499999642372131, 0.8899999856948853, 0.8799999952316284, 0.9199999570846558, 0.85999995470047]


y_hfu_back_acc = [0.25, 0.26999998092651367, 0.17000000178813934, 0.1899999976158142, 0.1599999964237213, 0.14000000059604645, 0.09999999403953552, 0.07000000029802322, 0.04999999701976776, 0.04999999701976776, 0.14000000059604645, 0.0, 0.0, 0.0, 0.0, 0.0, 0.0, 0.0, 0.0, 0.0, 0.0, 0.0, 0.0, 0.0, 0.0, 0.0, 0.0, 0.0, 0.0, 0.0, 0.0, 0.0, 0.0, 0.0, 0.0, 0.0, 0.0, 0.0, 0.0, 0.0, 0.0, 0.0, 0.0, 0.0, 0.0, 0.0, 0.0, 0.0, 0.0, 0.0, 0.0, 0.0, 0.0, 0.0, 0.0, 0.0, 0.0, 0.0, 0.0, 0.0, 0.0, 0.0, 0.0, 0.0, 0.0, 0.0, 0.0, 0.0, 0.0, 0.0, 0.0, 0.0, 0.0, 0.0, 0.0, 0.0, 0.0, 0.0, 0.0, 0.0, 0.0, 0.0, 0.0, 0.0, 0.0, 0.0, 0.0, 0.0, 0.0, 0.0, 0.0, 0.0, 0.0, 0.0, 0.0, 0.0, 0.0, 0.0, 0.0, 0.0, 0.0, 0.0, 0.0, 0.0, 0.0, 0.0, 0.0, 0.0, 0.0, 0.0, 0.0, 0.0, 0.0, 0.0, 0.0, 0.0, 0.0, 0.0, 0.0, 0.0, 0.0, 0.0, 0.0, 0.0, 0.0, 0.0, 0.0, 0.0, 0.0, 0.0, 0.0, 0.0, 0.0, 0.0, 0.0, 0.0, 0.0, 0.0, 0.0, 0.0, 0.0, 0.0, 0.0, 0.0, 0.0, 0.0, 0.0, 0.0, 0.0, 0.0, 0.0, 0.0, 0.0, 0.0, 0.0, 0.0, 0.0, 0.0, 0.0, 0.0, 0.0, 0.0, 0.0, 0.0, 0.0, 0.0, 0.0, 0.0, 0.0, 0.0, 0.0, 0.0, 0.0, 0.0, 0.0, 0.0, 0.0, 0.0, 0.0, 0.0, 0.0, 0.0, 0.0, 0.0, 0.0, 0.0, 0.0, 0.0, 0.0, 0.0, 0.0, 0.0, 0.0, 0.0, 0.0, 0.0, 0.0, 0.0, 0.0, 0.0]


y_hfu_acc      = [0.8299999833106995, 0.8100000023841858, 0.8299999833106995, 0.8399999737739563, 0.7799999713897705, 0.8100000023841858, 0.85999995470047, 0.85999995470047, 0.8999999761581421, 0.9300000071525574, 0.8399999737739563, 0.699999988079071, 0.6200000047683716, 0.2800000011920929, 0.10999999940395355, 0.09999999403953552, 0.10999999940395355, 0.1899999976158142, 0.03999999910593033, 0.08999999612569809, 0.07000000029802322, 0.10999999940395355, 0.07000000029802322, 0.12999999523162842, 0.07999999821186066, 0.10999999940395355, 0.07000000029802322, 0.09999999403953552, 0.07000000029802322, 0.10999999940395355, 0.11999999731779099, 0.17999999225139618, 0.08999999612569809, 0.11999999731779099, 0.10999999940395355, 0.05999999865889549, 0.14000000059604645, 0.04999999701976776, 0.07999999821186066, 0.03999999910593033, 0.08999999612569809, 0.12999999523162842, 0.14000000059604645, 0.05999999865889549, 0.07000000029802322, 0.04999999701976776, 0.09999999403953552, 0.07999999821186066, 0.1599999964237213, 0.11999999731779099, 0.12999999523162842, 0.12999999523162842, 0.03999999910593033, 0.10999999940395355, 0.14000000059604645, 0.14000000059604645, 0.04999999701976776, 0.08999999612569809, 0.10999999940395355, 0.08999999612569809, 0.07999999821186066, 0.08999999612569809, 0.08999999612569809, 0.10999999940395355, 0.07000000029802322, 0.10999999940395355, 0.11999999731779099, 0.12999999523162842, 0.10999999940395355, 0.07999999821186066, 0.12999999523162842, 0.11999999731779099, 0.1899999976158142, 0.08999999612569809, 0.07999999821186066, 0.11999999731779099, 0.05999999865889549, 0.09999999403953552, 0.08999999612569809, 0.09999999403953552, 0.07999999821186066, 0.17000000178813934, 0.07000000029802322, 0.05999999865889549, 0.08999999612569809, 0.12999999523162842, 0.07999999821186066, 0.11999999731779099, 0.12999999523162842, 0.17999999225139618, 0.1599999964237213, 0.12999999523162842, 0.07999999821186066, 0.10999999940395355, 0.05999999865889549, 0.14999999105930328, 0.12999999523162842, 0.12999999523162842, 0.09999999403953552, 0.07000000029802322, 0.07000000029802322, 0.07000000029802322, 0.07000000029802322, 0.09999999403953552, 0.08999999612569809, 0.12999999523162842, 0.10999999940395355, 0.08999999612569809, 0.07000000029802322, 0.09999999403953552, 0.08999999612569809, 0.12999999523162842, 0.08999999612569809, 0.10999999940395355, 0.12999999523162842, 0.09999999403953552, 0.11999999731779099, 0.03999999910593033, 0.08999999612569809, 0.07999999821186066, 0.05999999865889549, 0.10999999940395355, 0.05999999865889549, 0.05999999865889549, 0.07999999821186066, 0.07000000029802322, 0.12999999523162842, 0.14000000059604645, 0.08999999612569809, 0.08999999612569809, 0.14999999105930328, 0.10999999940395355, 0.10999999940395355, 0.10999999940395355, 0.07000000029802322, 0.09999999403953552, 0.07000000029802322, 0.07999999821186066, 0.12999999523162842, 0.10999999940395355, 0.019999999552965164, 0.09999999403953552, 0.05999999865889549, 0.08999999612569809, 0.07000000029802322, 0.08999999612569809, 0.14999999105930328, 0.14000000059604645, 0.09999999403953552, 0.11999999731779099, 0.10999999940395355, 0.07000000029802322, 0.1599999964237213, 0.07999999821186066, 0.07000000029802322, 0.05999999865889549, 0.10999999940395355, 0.07999999821186066, 0.10999999940395355, 0.11999999731779099, 0.08999999612569809, 0.10999999940395355, 0.09999999403953552, 0.11999999731779099, 0.14000000059604645, 0.07999999821186066, 0.10999999940395355, 0.1599999964237213, 0.03999999910593033, 0.07000000029802322, 0.14000000059604645, 0.05999999865889549, 0.09999999403953552, 0.12999999523162842, 0.11999999731779099, 0.10999999940395355, 0.10999999940395355, 0.03999999910593033, 0.14999999105930328, 0.12999999523162842, 0.07000000029802322, 0.11999999731779099, 0.12999999523162842, 0.14999999105930328, 0.14000000059604645, 0.10999999940395355, 0.11999999731779099, 0.17999999225139618, 0.05999999865889549, 0.14000000059604645, 0.12999999523162842, 0.08999999612569809, 0.04999999701976776, 0.1599999964237213, 0.11999999731779099, 0.05999999865889549, 0.10999999940395355, 0.07000000029802322, 0.14000000059604645, 0.12999999523162842]


x=[]
y_unl_s = []
y_unl_self_s =[]
y_nips_rkl_s =[]
y_hessian_30_s =[]

y_vbu_acc_list = []
y_vibu_ss_acc_list =[]
y_hbu_acc_list = []

y_vbu_b_acc_list = []
y_vibu_ss_b_acc_list =[]
y_hbu_b_acc_list = []

t_i=4
for i in range(50):
    # print(np.random.laplace(0, 1)/10+0.2)
    x.append(i*t_i)
    #y_fkl[i] = y_fkl[i*2]*100
    y_vbu_acc_list.append(y_bfu_acc[i*t_i]*100)
    y_vibu_ss_acc_list.append(y_vibu_acc[i*t_i]*100)
    y_hbu_acc_list.append(y_hfu_acc[i*t_i]*100)

    y_vbu_b_acc_list.append(y_bfu_back_acc[i*t_i]*100)
    y_vibu_ss_b_acc_list.append(y_vibu_back_acc[i*t_i]*100)
    y_hbu_b_acc_list.append(y_hfu_back_acc[i*t_i]*100)



plt.figure()
plt.plot(x, y_vbu_acc_list, color='orange', linestyle='--',   label='BFU',linewidth=4,  markersize=10)
plt.plot(x, y_vibu_ss_acc_list, color='g', linestyle='-',  label='RFU-SS',linewidth=4, markersize=10)
# #plt.plot(x, y_fkl, color='g',  marker='+',  label='VRFL')
#plt.plot(x, y_hbu_acc_list, color='r',  linestyle='-.',  label='HBU',linewidth=4, markersize=10)

plt.plot(x, y_vbu_b_acc_list, color='b', linestyle='--',   label='BFU (bac.)',linewidth=4,  markersize=10)
plt.plot(x, y_vibu_ss_b_acc_list, color='y', linestyle='-',  label='RFU-SS (bac.)',linewidth=4, markersize=10)
# #plt.plot(x, y_fkl, color='g',  marker='+',  label='VRFL')
#plt.plot(x, y_hbu_b_acc_list, color='grey',  linestyle='-.',  label='HBU (bac.)',linewidth=4, markersize=10)


#plt.plot(x, y_vbu_acc_list, color='orange', linestyle='--',  marker='x',  label='BFU',linewidth=4,  markersize=10)
#plt.plot(x, y_vibu_ss_acc_list, color='g',  marker='*',  label='BFU-SS',linewidth=4, markersize=10)
# #plt.plot(x, y_fkl, color='g',  marker='+',  label='VRFL')
#plt.plot(x, y_hbu_acc_list, color='r',  marker='p',  label='HBU',linewidth=4, markersize=10)

# plt.plot(x, unl_fr, color='blue', marker='^', label='Retrain',linewidth=4, markersize=10)
# plt.plot(x, unl_br, color='orange',  marker='x',  label='BFU',linewidth=4,  markersize=10)
# plt.plot(x, unl_self_r, color='g',  marker='*',  label='BFU-SS',linewidth=4, markersize=10)
# plt.plot(x, unl_hess_r, color='r',  marker='p',  label='HFU',linewidth=4, markersize=10)

# plt.plot(x, y_unl_s, color='b', marker='^', label='Normal Bayessian Fed Unlearning',linewidth=3, markersize=8)
# plt.plot(x, y_unl_self_s, color='r',  marker='x',  label='Self-sharing Fed Unlearning',linewidth=3, markersize=8)
# #plt.plot(x, y_fkl, color='g',  marker='+',  label='VRFL')
# plt.plot(x, y_hessian_30_s, color='y',  marker='*',  label='Unlearning INFOCOM22',linewidth=3, markersize=8)


# plt.grid()
leg = plt.legend(fancybox=True, shadow=True)
plt.xlabel('Epoch' ,fontsize=20)
plt.ylabel('Accuracy (%)' ,fontsize=20)
my_y_ticks = np.arange(0 ,105,20)
plt.yticks(my_y_ticks,fontsize=20)
my_x_ticks = np.arange(0, 201, 50)
plt.xticks(my_x_ticks,fontsize=20)
# plt.title('CIFAR10 IID')
plt.legend(loc='best',fontsize=20)
plt.tight_layout()
#plt.title("Fashion MNIST")
plt.rcParams['figure.figsize'] = (2.0, 1)
plt.rcParams['image.interpolation'] = 'nearest'
plt.rcParams['figure.subplot.left'] = 0.11
plt.rcParams['figure.subplot.bottom'] = 0.08
plt.rcParams['figure.subplot.right'] = 0.977
plt.rcParams['figure.subplot.top'] = 0.969
plt.savefig('mnist_epoch_detail_acc06_001.png', dpi=200)
plt.show()
